Run: headless pygame with SDL's dummy video driver; simulated clock (each Clock.tick advances the game by its frame time, no real sleeping); random seed 0; keys injected as events and as key.get_pressed() state; no mouse input.
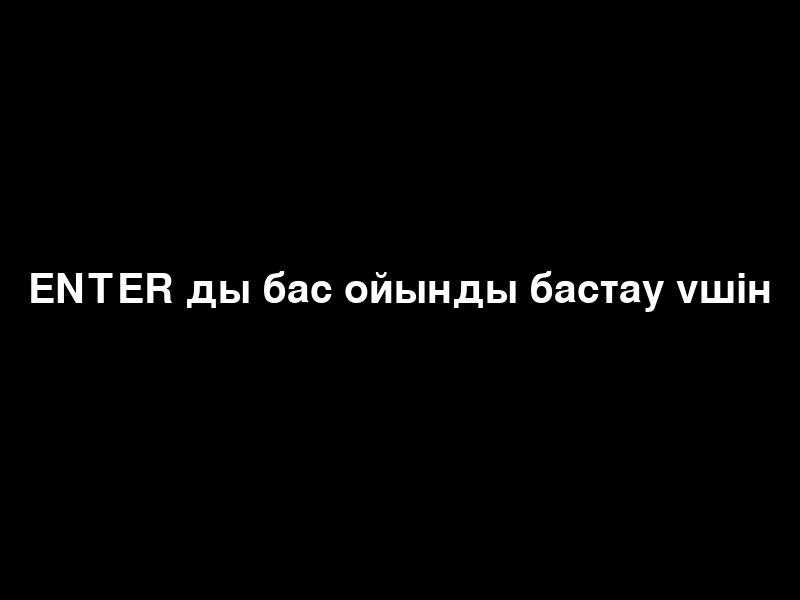
Frame 1 of 4 · flips 1–60 · no input
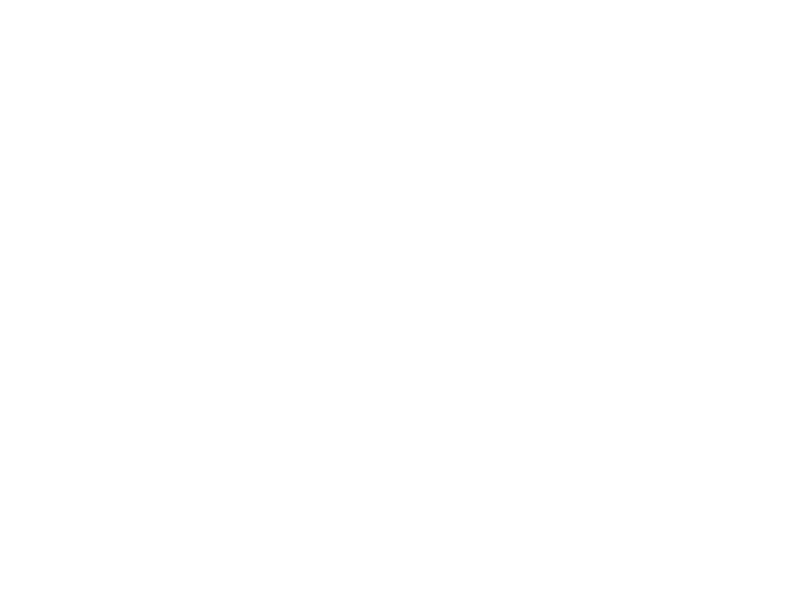
Frame 2 of 4 · flips 61–180 · tapped SPACE, RETURN · held RIGHT (→), D
Frame 3 of 4 · flips 181–300 · held DOWN (↓), S · screen unchanged from frame 2, image omitted
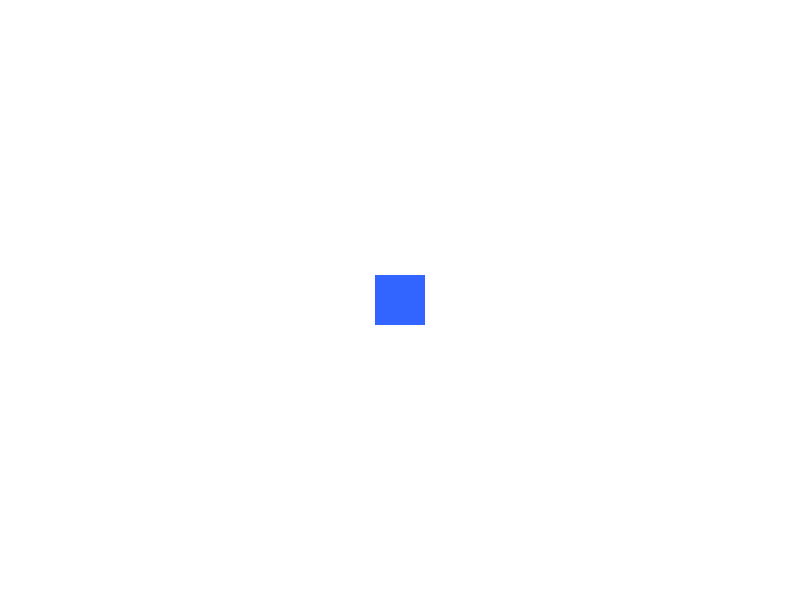
Frame 4 of 4 · flips 301–420 · held LEFT (←), A, UP (↑), W

The pygame program that drew these frames:

import pygame
import sys

pygame.init()

# ---------- Настройкасы ----------
WIDTH, HEIGHT = 800, 600
FPS = 60
WHITE = (255, 255, 255)
BLACK = (0, 0, 0)
BLUE = (50, 100, 255)
RED = (200, 50, 50)

screen = pygame.display.set_mode((WIDTH, HEIGHT))
pygame.display.set_caption("Scene Manager Demo")
clock = pygame.time.Clock()

# ---------- Класс ----------
class Scene:
    def __init__(self):
        pass

    def handle_events(self, events):
        pass

    def update(self):
        pass

    def draw(self, screen):
        pass

# ---------- Басты меню ----------
class MainMenu(Scene):
    def __init__(self):
        super().__init__()
        self.font = pygame.font.SysFont(None, 60)

    def handle_events(self, events):
        global current_scene
        for event in events:
            if event.type == pygame.QUIT:
                pygame.quit()
                sys.exit()
            elif event.type == pygame.KEYDOWN and event.key == pygame.K_RETURN:
                current_scene = GameScene()

    def draw(self, screen):
        screen.fill(BLACK)
        text = self.font.render("ENTER ды бас ойынды бастау үшін", True, WHITE)
        screen.blit(text, (WIDTH//2 - text.get_width()//2, HEIGHT//2 - 30))

# ---------- Ойын сценасы ----------
class GameScene(Scene):
    def __init__(self):
        super().__init__()
        self.rect = pygame.Rect(WIDTH//2 - 25, HEIGHT//2 - 25, 50, 50)
        self.speed = 5

    def handle_events(self, events):
        global current_scene
        for event in events:
            if event.type == pygame.QUIT:
                pygame.quit()
                sys.exit()
            elif event.type == pygame.KEYDOWN and event.key == pygame.K_ESCAPE:
                current_scene = GameOverScene()

    def update(self):
        keys = pygame.key.get_pressed()
        if keys[pygame.K_LEFT]:
            self.rect.x -= self.speed
        if keys[pygame.K_RIGHT]:
            self.rect.x += self.speed
        if keys[pygame.K_UP]:
            self.rect.y -= self.speed
        if keys[pygame.K_DOWN]:
            self.rect.y += self.speed

    def draw(self, screen):
        screen.fill(WHITE)
        pygame.draw.rect(screen, BLUE, self.rect)

# ---------- Ойын біткен сценасы----------
class GameOverScene(Scene):
    def __init__(self):
        super().__init__()
        self.font = pygame.font.SysFont(None, 60)

    def handle_events(self, events):
        global current_scene
        for event in events:
            if event.type == pygame.QUIT:
                pygame.quit()
                sys.exit()
            elif event.type == pygame.KEYDOWN and event.key == pygame.K_r:
                current_scene = MainMenu()

    def draw(self, screen):
        screen.fill(RED)
        text = self.font.render("Ойын бітті!  R ды бас бастау үшін", True, WHITE)
        screen.blit(text, (WIDTH//2 - text.get_width()//2, HEIGHT//2 - 30))

# ---------- Ойынды бастау ----------
current_scene = MainMenu()

while True:
    events = pygame.event.get()
    current_scene.handle_events(events)
    current_scene.update()
    current_scene.draw(screen)
    pygame.display.flip()
    clock.tick(FPS)
